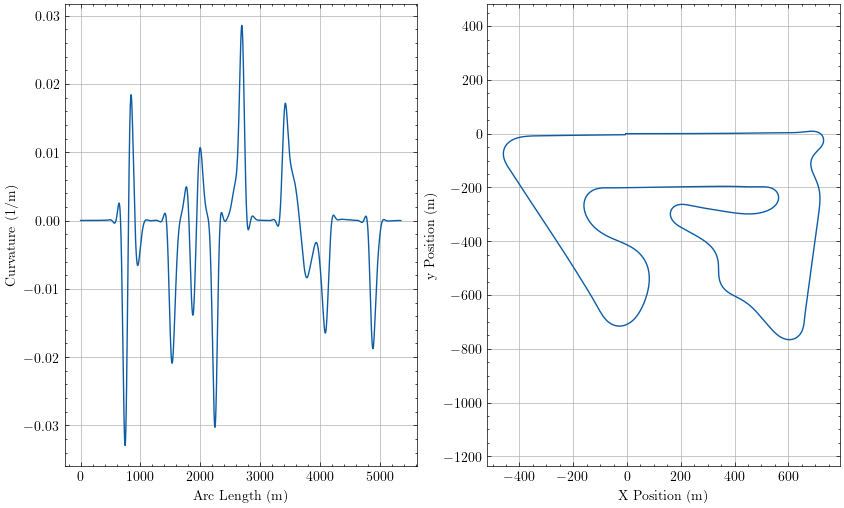

The file beside this chart, header and first rows:
sLap, u, Kt, aTheta, xi, yi
0.0, 4.954114509067917e-13, 1.1828244304538551e-05, -0.0001011, -4.978, 0.0007114
0.6034, 7.53965188158392e-14, 1.1828245745081632e-05, -9.399433221378389e-05, -4.375, 0.0006525
2.677, 1.4030275609930943e-11, 1.1828251731722846e-05, -6.946629541174943e-05, -2.301, 0.000483
4.751, 7.797567730379476e-11, 1.1828338488648966e-05, -4.493816244928667e-05, -0.2272, 0.0003644
5.354, 1.1088267744020298e-10, 1.1828393776048638e-05, -3.780056983125451e-05, 0.3763, 0.0003395
5.958, 1.5271025844648923e-10, 1.1828473826459247e-05, -3.0662922574490956e-05, 0.9797, 0.0003188
8.031, 3.665204612224755e-10, 1.182899018852227e-05, -6.13396909428166e-06, 3.053, 0.0002806
10.11, 7.076297173679e-10, 1.1830081914401054e-05, 1.8396651719086414e-05, 5.127, 0.0002934
10.71, 8.343233339538117e-10, 1.1830545540688824e-05, 2.5535410531289195e-05, 5.731, 0.0003066
11.31, 9.725270408293021e-10, 1.1831090130459834e-05, 3.267449610163317e-05, 6.334, 0.0003242
13.39, 1.5503820700515473e-09, 1.183367805907188e-05, 5.721088625262158e-05, 8.408, 0.0004174
15.46, 2.289860065417562e-09, 1.1837631853925368e-05, 8.175405913741812e-05, 10.48, 0.0005615
16.06, 2.535812416388898e-09, 1.183908702119066e-05, 8.889766653030085e-05, 11.08, 0.0006129
16.67, 2.7967108867772832e-09, 1.1840695202910395e-05, 9.604222361648603e-05, 11.69, 0.0006687
18.74, 3.7992104954760706e-09, 1.1847505850985955e-05, 0.0001206, 13.76, 0.0008934
20.81, 4.965363252820033e-09, 1.1856565048973285e-05, 0.0001452, 15.84, 0.001169
21.42, 5.3353638223052e-09, 1.1859672263967523e-05, 0.0001523, 16.44, 0.001259
22.02, 5.717514044216365e-09, 1.1863005861680639e-05, 0.0001595, 17.04, 0.001353
24.09, 7.130638284451059e-09, 1.187630249472081e-05, 0.0001841, 19.12, 0.001709
26.17, 8.687687501122282e-09, 1.189267872842407e-05, 0.0002088, 21.19, 0.002116
26.77, 9.165787707324462e-09, 1.1898065393245901e-05, 0.0002159, 21.79, 0.002244
27.37, 9.655737227472812e-09, 1.1903743190737466e-05, 0.0002231, 22.4, 0.002377
29.45, 1.1416489835589391e-08, 1.192557257230159e-05, 0.0002478, 24.47, 0.002865
31.52, 1.3288285543427465e-08, 1.1951168332619287e-05, 0.0002726, 26.54, 0.003405
32.13, 1.3852263796723468e-08, 1.1959357049279889e-05, 0.0002798, 27.15, 0.003571
32.73, 1.442301635561018e-08, 1.1967886999078705e-05, 0.000287, 27.75, 0.003742
34.8, 1.644020534210984e-08, 1.1999874870756398e-05, 0.0003119, 29.82, 0.004363
36.88, 1.852922949751072e-08, 1.2036120236785195e-05, 0.0003368, 31.9, 0.005036
37.48, 1.9147872168998233e-08, 1.2047488516151403e-05, 0.000344, 32.5, 0.005241
38.08, 1.9771871610975253e-08, 1.2059230550274643e-05, 0.0003513, 33.11, 0.005451
40.16, 2.1942419477672528e-08, 1.2102476235740944e-05, 0.0003764, 35.18, 0.006206
42.23, 2.4144474155719225e-08, 1.2150255619286365e-05, 0.0004015, 37.25, 0.007012
42.83, 2.4789478138595847e-08, 1.2165020118795672e-05, 0.0004088, 37.86, 0.007257
43.44, 2.5434533033673933e-08, 1.218017275312135e-05, 0.0004162, 38.46, 0.007506
45.51, 2.7655734038438948e-08, 1.2235220041475865e-05, 0.0004415, 40.53, 0.008395
47.58, 2.987075294438441e-08, 1.2294866989068082e-05, 0.0004669, 42.61, 0.009337
48.19, 3.0511686440249445e-08, 1.2313086062885551e-05, 0.0004744, 43.21, 0.009621
48.79, 3.1151665164304806e-08, 1.233169065952955e-05, 0.0004818, 43.81, 0.009909
50.87, 3.332986019406685e-08, 1.2398554506622208e-05, 0.0005074, 45.89, 0.01093
52.94, 3.5469331482180256e-08, 1.2469895091605246e-05, 0.0005332, 47.96, 0.01201
53.54, 3.608349437846983e-08, 1.2491484180176154e-05, 0.0005408, 48.56, 0.01234
54.15, 3.669223831545315e-08, 1.2513441481280975e-05, 0.0005483, 49.17, 0.01267
56.22, 3.874841439653607e-08, 1.2591672694591301e-05, 0.0005743, 51.24, 0.01383
58.29, 4.073992788687832e-08, 1.2674100722555384e-05, 0.0006005, 53.32, 0.01505
58.9, 4.130556343003449e-08, 1.269885590009603e-05, 0.0006082, 53.92, 0.01541
59.5, 4.186586883294102e-08, 1.2723950243154814e-05, 0.0006159, 54.52, 0.01578
61.57, 4.3738701181417066e-08, 1.2812723070154343e-05, 0.0006423, 56.6, 0.01709
63.65, 4.552813855862263e-08, 1.2905293092314107e-05, 0.000669, 58.67, 0.01845
64.25, 4.6032847314015476e-08, 1.2932918898813039e-05, 0.0006768, 59.27, 0.01885
64.85, 4.652896304175332e-08, 1.2960846329080862e-05, 0.0006846, 59.88, 0.01926
66.93, 4.817581030937859e-08, 1.3059056631219516e-05, 0.0007116, 61.95, 0.02071
69, 4.972767812674395e-08, 1.3160583495585826e-05, 0.0007388, 64.02, 0.02221
69.6, 5.016047422097515e-08, 1.319072196733874e-05, 0.0007467, 64.63, 0.02266
70.21, 5.0585963421917837e-08, 1.3221119249011278e-05, 0.0007547, 65.23, 0.02312
72.28, 5.198229694491972e-08, 1.3327483605538527e-05, 0.0007822, 67.3, 0.02471
74.36, 5.327867098883157e-08, 1.3436639874433482e-05, 0.00081, 69.38, 0.02636
74.96, 5.363752053704752e-08, 1.346889843101781e-05, 0.0008181, 69.98, 0.02685
75.56, 5.39869088990449e-08, 1.3501370693085902e-05, 0.0008262, 70.58, 0.02735
77.64, 5.5124617353413445e-08, 1.361451925284031e-05, 0.0008543, 72.66, 0.02909
79.71, 5.6163117611700174e-08, 1.3729924197244217e-05, 0.0008827, 74.73, 0.03089
... 3,941 more rows
